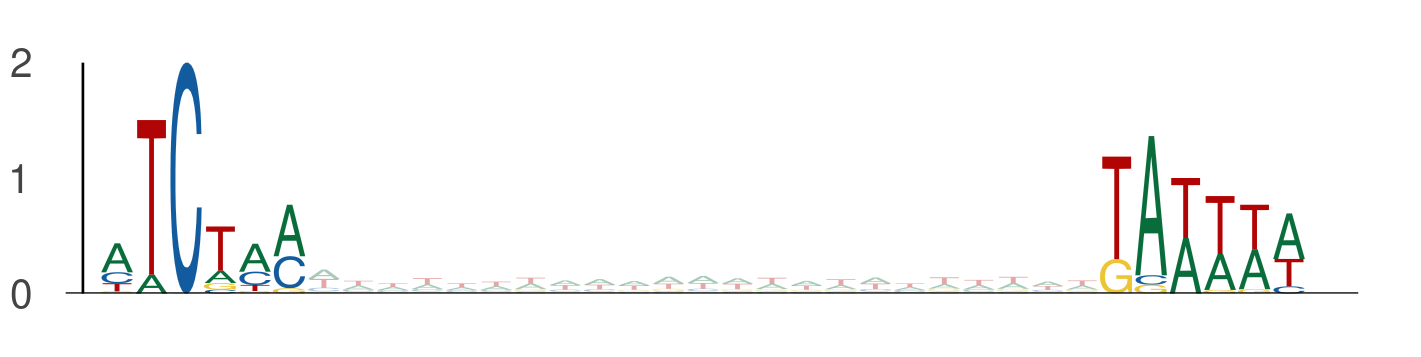

The table this chart was drawn from, first rows:
seq_index, start_position, end_position, is_reversed_complement
2840, 73, 79, 0
2840, 102, 108, 0
4583, 35, 41, 0
4583, 64, 70, 0
3569, 100, 106, 0
3569, 129, 135, 0
435, 74, 80, 0
435, 103, 109, 0
4950, 107, 113, 0
4950, 136, 142, 0
586, 56, 62, 0
586, 85, 91, 0
4155, 52, 58, 0
4155, 81, 87, 0
3062, 54, 60, 0
3062, 83, 89, 0
2900, 50, 56, 0
2900, 79, 85, 0
5048, 13, 19, 0
5048, 42, 48, 0
4044, 110, 116, 0
4044, 139, 145, 0
1641, 31, 37, 0
1641, 60, 66, 0
5092, 45, 51, 0
5092, 74, 80, 0
2089, 33, 39, 0
2089, 62, 68, 0
3869, 111, 117, 0
3869, 140, 146, 0
2370, 29, 35, 0
2370, 58, 64, 0
588, 25, 31, 0
588, 54, 60, 0
4053, 73, 79, 0
4053, 102, 108, 0
5007, 45, 51, 0
5007, 74, 80, 0
5622, 45, 51, 0
5622, 74, 80, 0
3881, 78, 84, 0
3881, 107, 113, 0
88, 48, 54, 0
88, 77, 83, 0
1513, 44, 50, 0
1513, 73, 79, 0
2183, 7, 13, 0
2183, 36, 42, 0
2416, 98, 104, 0
2416, 127, 133, 0
5648, 22, 28, 0
5648, 51, 57, 0
2922, 109, 115, 0
2922, 138, 144, 0
5332, 112, 118, 0
5332, 141, 147, 0
4630, 13, 19, 0
4630, 42, 48, 0
5496, 44, 50, 0
5496, 73, 79, 0
... 472 more rows
